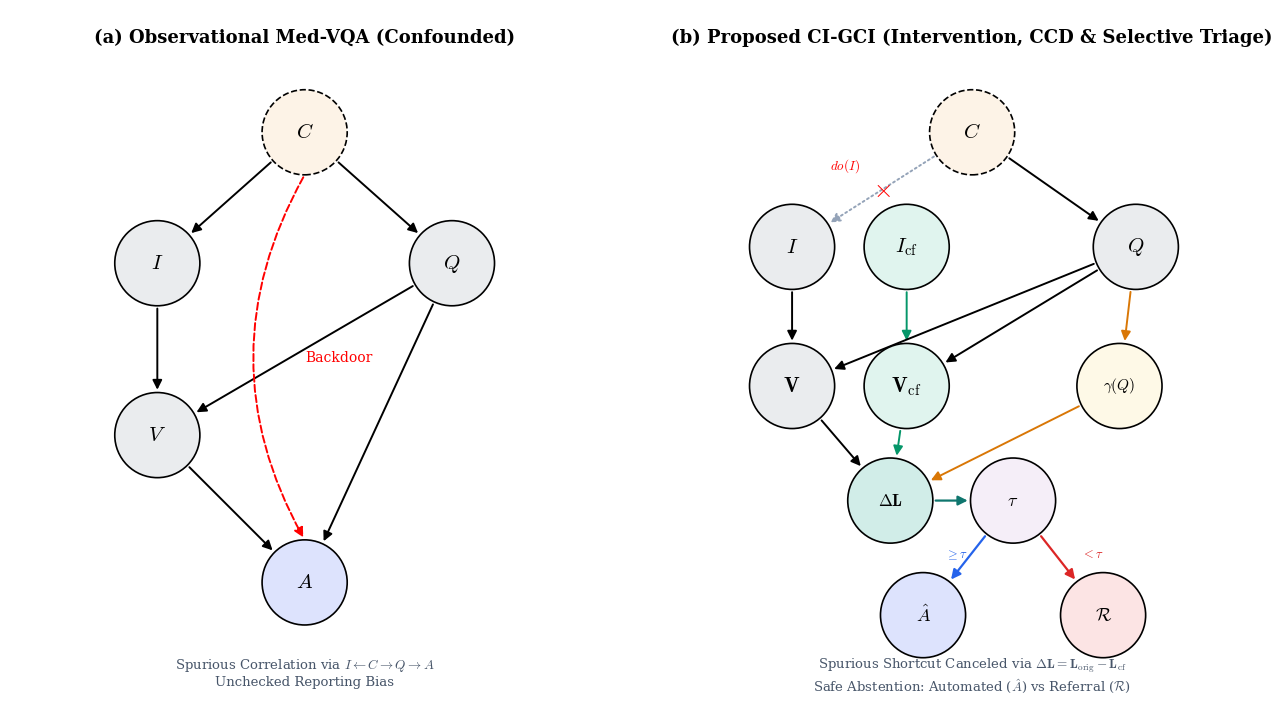
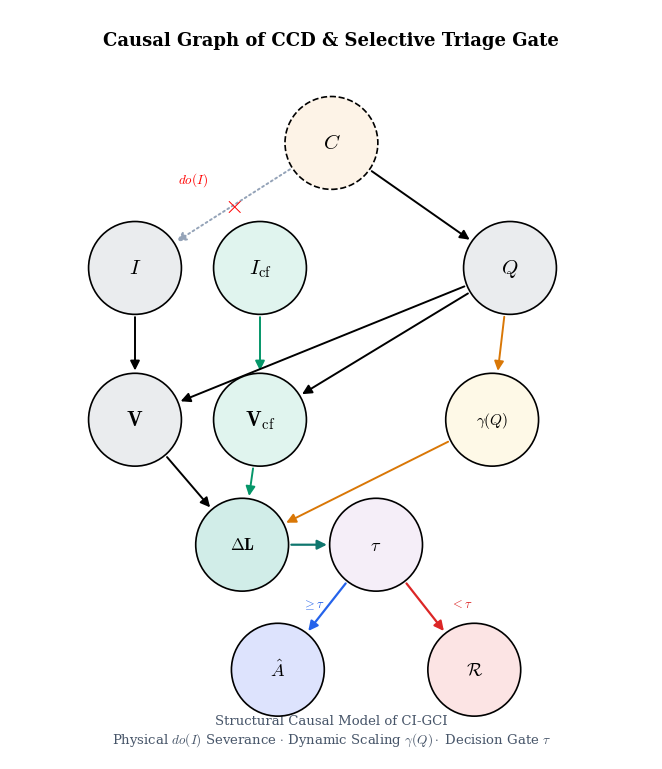

These charts were generated, in order, by the following Python code:
#!/usr/bin/env python3
"""
Generate Causal DAGs in the exact TikZ style of the user's reference image:
- (a) Observational Med-VQA (Confounded SCM with Backdoor path)
- (b) Proposed CI-GCI: Interventional SCM with Causal Contrastive Decoding (CCD) & Selective Triage Gate
Outputs:
- Manuscript TMI/fig_dag_comparative.png (300 DPI)
- Manuscript TMI/fig_dag_comparative.pdf (Vector format)
- Manuscript TMI/fig_dag_proposal_only.png (300 DPI)
- Manuscript TMI/fig_dag_proposal_only.pdf (Vector format)
"""

import os
import matplotlib
matplotlib.use("Agg")
import matplotlib.pyplot as plt
import matplotlib.patches as patches
from matplotlib.patches import FancyArrowPatch
import numpy as np

os.environ["MPLCONFIGDIR"] = "/tmp/mpl"
os.makedirs("Manuscript TMI", exist_ok=True)

# Use LaTeX style font rendering if possible, fallback to clean serif/DejaVu Serif
plt.rcParams["font.family"] = "serif"
plt.rcParams["mathtext.fontset"] = "cm"  # Computer Modern math font like LaTeX

# Colors matching TikZ colors:
# latent: dashed, fill=orange!10 (#FEF5ED)
# observed: fill=gray!15 (#EBECEE)
# outcome: fill=blue!15 (#DDE3FD)
# counterfactual: fill=teal!15 (#E0F2F1)
# dynamic_scale: fill=yellow!15 (#FFF9C4)
# gate: fill=purple!15 (#F3E8FF)
# referral: fill=red!15 (#FFEBEE)

COL_LATENT = "#FDF3E7"
COL_OBSERVED = "#EAECEE"
COL_OUTCOME = "#DDE3FD"
COL_CF = "#E0F4EE"
COL_SCALE = "#FEF9E7"
COL_CONTRAST = "#D1EDE8"
COL_GATE = "#F5EEF8"
COL_REFERRAL = "#FCE4E4"

def draw_node(ax, xy, radius, label, fill_color, dashed=False, lw=1.2, font_size=15, font_weight="normal"):
    x, y = xy
    linestyle = "--" if dashed else "-"
    circle = patches.Circle(
        (x, y), radius,
        facecolor=fill_color, edgecolor="black",
        linewidth=lw, linestyle=linestyle, zorder=4
    )
    ax.add_patch(circle)
    ax.text(x, y, label, fontsize=font_size, ha="center", va="center", zorder=5, fontweight=font_weight)
    return circle

def draw_dag_arrow(ax, p1, p2, r1, r2, color="black", lw=1.4, linestyle="-", shrink=0.0):
    """Draw straight arrow between node boundaries"""
    p1 = np.array(p1, dtype=float)
    p2 = np.array(p2, dtype=float)
    v = p2 - p1
    dist = np.linalg.norm(v)
    if dist == 0:
        return
    u = v / dist
    start = p1 + u * (r1 + shrink)
    end = p2 - u * (r2 + shrink)
    
    arrow = FancyArrowPatch(
        start, end,
        arrowstyle="-|>", mutation_scale=14,
        color=color, linewidth=lw, linestyle=linestyle, zorder=3
    )
    ax.add_patch(arrow)
    return arrow

def draw_curved_dag_arrow(ax, p1, p2, r1, r2, rad=0.3, color="red", lw=1.4, linestyle="--", label=None, label_offset=(0,0)):
    """Draw curved arrow between node boundaries with optional label"""
    p1 = np.array(p1, dtype=float)
    p2 = np.array(p2, dtype=float)
    v = p2 - p1
    dist = np.linalg.norm(v)
    u = v / dist
    start = p1 + u * r1
    end = p2 - u * r2
    
    arrow = FancyArrowPatch(
        start, end,
        connectionstyle=f"arc3,rad={rad}",
        arrowstyle="-|>", mutation_scale=14,
        color=color, linewidth=lw, linestyle=linestyle, zorder=3
    )
    ax.add_patch(arrow)
    
    if label:
        # Approximate midpoint of arc
        mid = (start + end) / 2.0
        norm = np.array([-u[1], u[0]])
        label_pos = mid + norm * (dist * rad * 0.5) + np.array(label_offset)
        ax.text(label_pos[0], label_pos[1], label, color=color, fontsize=10, ha="center", va="center", zorder=6)
    return arrow

# ====================================================================
# FIGURE 1: SIDE-BY-SIDE COMPARATIVE CAUSAL DAG (IEEE TMI Format)
# ====================================================================
fig, (ax1, ax2) = plt.subplots(1, 2, figsize=(13.5, 7.8), dpi=300)
for ax in (ax1, ax2):
    ax.set_xlim(-3.6, 3.6)
    ax.set_ylim(-4.2, 4.2)
    ax.set_aspect("equal")
    ax.axis("off")

R = 0.52  # Standard node radius

# -------------------------------------------------------------
# PANEL (A): OBSERVATIONAL MED-VQA (EXACT REPLICA OF USER ATTACHMENT)
# -------------------------------------------------------------
ax1.text(0, 3.8, "(a) Observational Med-VQA (Confounded)", fontsize=13, fontweight="bold", ha="center")

# Node positions
C_pos = (0.0, 2.7)
I_pos = (-1.8, 1.1)
Q_pos = (1.8, 1.1)
V_pos = (-1.8, -1.0)
A_pos = (0.0, -2.8)

# Draw nodes
draw_node(ax1, C_pos, R, "$C$", COL_LATENT, dashed=True)
draw_node(ax1, I_pos, R, "$I$", COL_OBSERVED)
draw_node(ax1, Q_pos, R, "$Q$", COL_OBSERVED)
draw_node(ax1, V_pos, R, "$V$", COL_OBSERVED)
draw_node(ax1, A_pos, R, "$A$", COL_OUTCOME)

# Draw edges
draw_dag_arrow(ax1, C_pos, I_pos, R, R)
draw_dag_arrow(ax1, C_pos, Q_pos, R, R)
draw_dag_arrow(ax1, I_pos, V_pos, R, R)
draw_dag_arrow(ax1, Q_pos, V_pos, R, R)
draw_dag_arrow(ax1, V_pos, A_pos, R, R)
draw_dag_arrow(ax1, Q_pos, A_pos, R, R)

# Draw red dashed Backdoor edge
draw_curved_dag_arrow(ax1, C_pos, A_pos, R, R, rad=0.28, color="red", label="Backdoor", label_offset=(-0.35, 0.0))

# Sub-annotation
ax1.text(0, -3.7, "Spurious Correlation via $I \\leftarrow C \\rightarrow Q \\rightarrow A$\nUnchecked Reporting Bias",
         fontsize=9.5, color="#475569", ha="center", va="top")

# -------------------------------------------------------------
# PANEL (B): PROPOSED CI-GCI (INTERVENTIONAL SCM, CCD & TRIAGE)
# -------------------------------------------------------------
ax2.text(0, 3.8, "(b) Proposed CI-GCI (Intervention, CCD & Selective Triage)", fontsize=13, fontweight="bold", ha="center")

# Node positions in Panel B
C_b    = (0.0, 2.7)
I_b    = (-2.2, 1.3)
Icf_b  = (-0.8, 1.3)
Q_b    = (2.0, 1.3)

V_b    = (-2.2, -0.4)
Vcf_b  = (-0.8, -0.4)
Gam_b  = (1.8, -0.4)

DL_b   = (-1.0, -1.8)
Gate_b = (0.5, -1.8)

A_b    = (-0.6, -3.2)
R_b    = (1.6, -3.2)

# Draw Nodes
draw_node(ax2, C_b, R, "$C$", COL_LATENT, dashed=True)

# Factual and Counterfactual Image Nodes
draw_node(ax2, I_b, R, "$I$", COL_OBSERVED)
draw_node(ax2, Icf_b, R, "$I_{\\mathrm{cf}}$", COL_CF)

# Clinical Question Node
draw_node(ax2, Q_b, R, "$Q$", COL_OBSERVED)

# Multimodal Visual Representations
draw_node(ax2, V_b, R, "$\\mathbf{V}$", COL_OBSERVED)
draw_node(ax2, Vcf_b, R, "$\\mathbf{V}_{\\mathrm{cf}}$", COL_CF)

# Dynamic Scale Factor
draw_node(ax2, Gam_b, R, "$\\gamma(Q)$", COL_SCALE, font_size=11)

# Causal Contrast / CCD Node
draw_node(ax2, DL_b, R, "$\\Delta \\mathbf{L}$", COL_CONTRAST, font_size=12)

# Selective Triage Gate Node
draw_node(ax2, Gate_b, R, "$\\tau$", COL_GATE, font_size=13, font_weight="bold")

# Clinical Outcomes
draw_node(ax2, A_b, R, "$\\hat{A}$", COL_OUTCOME, font_size=13)
draw_node(ax2, R_b, R, "$\\mathcal{R}$", COL_REFERRAL, font_size=13)

# Draw Edges for Panel B:
# 1. Severed edge C -> I (Pearl's graph surgery via physical inpainting)
draw_dag_arrow(ax2, C_b, I_b, R, R, color="#94A3B8", linestyle=":")
# Cross mark on C -> I
mid_ci = (np.array(C_b) + np.array(I_b)) / 2.0
ax2.text(mid_ci[0], mid_ci[1], "$\\times$", fontsize=18, color="red", fontweight="bold", ha="center", va="center")
ax2.text(mid_ci[0] - 0.45, mid_ci[1] + 0.25, "$do(I)$", fontsize=9.5, color="red", fontweight="bold", ha="center")

# 2. C -> Q remains
draw_dag_arrow(ax2, C_b, Q_b, R, R)

# 3. I -> V and Icf -> Vcf
draw_dag_arrow(ax2, I_b, V_b, R, R)
draw_dag_arrow(ax2, Icf_b, Vcf_b, R, R, color="#059669")

# 4. Q -> V, Q -> Vcf, Q -> gamma
draw_dag_arrow(ax2, Q_b, V_b, R, R)
draw_dag_arrow(ax2, Q_b, Vcf_b, R, R)
draw_dag_arrow(ax2, Q_b, Gam_b, R, R, color="#D97706")

# 5. Contrast computation: V -> Delta L, Vcf -> Delta L, gamma -> Delta L
draw_dag_arrow(ax2, V_b, DL_b, R, R)
draw_dag_arrow(ax2, Vcf_b, DL_b, R, R, color="#059669")
draw_dag_arrow(ax2, Gam_b, DL_b, R, R, color="#D97706")

# 6. Delta L and V feed into Selective Triage Gate tau
draw_dag_arrow(ax2, DL_b, Gate_b, R, R, color="#0F766E", lw=1.6)

# 7. Selective Triage Outcomes: tau -> A (Automated) vs tau -> R (Referral)
draw_dag_arrow(ax2, Gate_b, A_b, R, R, color="#2563EB", lw=1.6)
ax2.text((Gate_b[0] + A_b[0])/2.0 - 0.28, (Gate_b[1] + A_b[1])/2.0, "$\\geq \\tau$", fontsize=9, color="#2563EB", fontweight="bold")

draw_dag_arrow(ax2, Gate_b, R_b, R, R, color="#DC2626", lw=1.6)
ax2.text((Gate_b[0] + R_b[0])/2.0 + 0.28, (Gate_b[1] + R_b[1])/2.0, "$< \\tau$", fontsize=9, color="#DC2626", fontweight="bold")

# Sub-annotation
ax2.text(0, -3.7, "Spurious Shortcut Canceled via $\\Delta \\mathbf{L} = \\mathbf{L}_{\\mathrm{orig}} - \\mathbf{L}_{\\mathrm{cf}}$\nSafe Abstention: Automated ($\\hat{A}$) vs Referral ($\\mathcal{R}$)",
         fontsize=9.5, color="#475569", ha="center", va="top")

# Save outputs
plt.tight_layout()
out_comp_png = "Manuscript TMI/fig_dag_comparative.png"
out_comp_pdf = "Manuscript TMI/fig_dag_comparative.pdf"
plt.savefig(out_comp_png, dpi=300, bbox_inches="tight")
plt.savefig(out_comp_pdf, dpi=300, bbox_inches="tight")
plt.close()

print(f"Generated comparative DAG:")
print(f"  1. {out_comp_png}")
print(f"  2. {out_comp_pdf}")

# ====================================================================
# FIGURE 2: STANDALONE PROPOSED CANDIDATE 1 DAG (Single Panel)
# ====================================================================
fig2, ax = plt.subplots(figsize=(7.5, 7.8), dpi=300)
ax.set_xlim(-3.6, 3.6)
ax.set_ylim(-4.2, 4.2)
ax.set_aspect("equal")
ax.axis("off")

# Draw Standalone Candidate 1
ax.text(0, 3.8, "Causal Graph of CCD & Selective Triage Gate", fontsize=13, fontweight="bold", ha="center")

# Nodes
draw_node(ax, C_b, R, "$C$", COL_LATENT, dashed=True)
draw_node(ax, I_b, R, "$I$", COL_OBSERVED)
draw_node(ax, Icf_b, R, "$I_{\\mathrm{cf}}$", COL_CF)
draw_node(ax, Q_b, R, "$Q$", COL_OBSERVED)
draw_node(ax, V_b, R, "$\\mathbf{V}$", COL_OBSERVED)
draw_node(ax, Vcf_b, R, "$\\mathbf{V}_{\\mathrm{cf}}$", COL_CF)
draw_node(ax, Gam_b, R, "$\\gamma(Q)$", COL_SCALE, font_size=11)
draw_node(ax, DL_b, R, "$\\Delta \\mathbf{L}$", COL_CONTRAST, font_size=12)
draw_node(ax, Gate_b, R, "$\\tau$", COL_GATE, font_size=13, font_weight="bold")
draw_node(ax, A_b, R, "$\\hat{A}$", COL_OUTCOME, font_size=13)
draw_node(ax, R_b, R, "$\\mathcal{R}$", COL_REFERRAL, font_size=13)

# Edges
draw_dag_arrow(ax, C_b, I_b, R, R, color="#94A3B8", linestyle=":")
ax.text(mid_ci[0], mid_ci[1], "$\\times$", fontsize=18, color="red", fontweight="bold", ha="center", va="center")
ax.text(mid_ci[0] - 0.45, mid_ci[1] + 0.25, "$do(I)$", fontsize=9.5, color="red", fontweight="bold", ha="center")

draw_dag_arrow(ax, C_b, Q_b, R, R)
draw_dag_arrow(ax, I_b, V_b, R, R)
draw_dag_arrow(ax, Icf_b, Vcf_b, R, R, color="#059669")
draw_dag_arrow(ax, Q_b, V_b, R, R)
draw_dag_arrow(ax, Q_b, Vcf_b, R, R)
draw_dag_arrow(ax, Q_b, Gam_b, R, R, color="#D97706")
draw_dag_arrow(ax, V_b, DL_b, R, R)
draw_dag_arrow(ax, Vcf_b, DL_b, R, R, color="#059669")
draw_dag_arrow(ax, Gam_b, DL_b, R, R, color="#D97706")
draw_dag_arrow(ax, DL_b, Gate_b, R, R, color="#0F766E", lw=1.6)

draw_dag_arrow(ax, Gate_b, A_b, R, R, color="#2563EB", lw=1.6)
ax.text((Gate_b[0] + A_b[0])/2.0 - 0.28, (Gate_b[1] + A_b[1])/2.0, "$\\geq \\tau$", fontsize=9, color="#2563EB", fontweight="bold")

draw_dag_arrow(ax, Gate_b, R_b, R, R, color="#DC2626", lw=1.6)
ax.text((Gate_b[0] + R_b[0])/2.0 + 0.28, (Gate_b[1] + R_b[1])/2.0, "$< \\tau$", fontsize=9, color="#DC2626", fontweight="bold")

ax.text(0, -3.7, "Structural Causal Model of CI-GCI\nPhysical $do(I)$ Severance $\\cdot$ Dynamic Scaling $\\gamma(Q) \\cdot$ Decision Gate $\\tau$",
        fontsize=9.5, color="#475569", ha="center", va="top")

out_prop_png = "Manuscript TMI/fig_dag_proposal_only.png"
out_prop_pdf = "Manuscript TMI/fig_dag_proposal_only.pdf"
plt.tight_layout()
plt.savefig(out_prop_png, dpi=300, bbox_inches="tight")
plt.savefig(out_prop_pdf, dpi=300, bbox_inches="tight")
plt.close()

print(f"Generated proposal-only DAG:")
print(f"  1. {out_prop_png}")
print(f"  2. {out_prop_pdf}")
